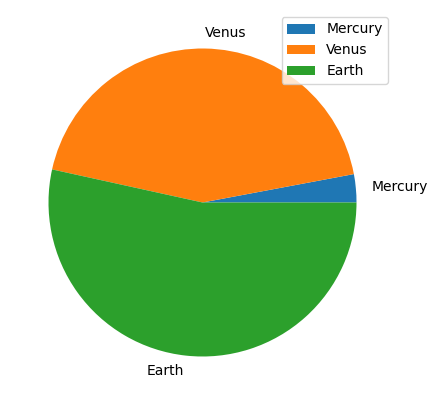

Source code (Python):
import pandas as pd
import numpy as np

#导入pyplot模块
import matplotlib.pyplot as plt

#使用中文字体
from pylab import mpl
mpl.rcParams['font.sans-serif']="Simsun"
mpl.rcParams['axes.unicode_minus']=False

df = pd.DataFrame({'mass': [0.330, 4.87 , 5.97],
                   'radius': [2439.7, 6051.8, 6378.1]},
                  index=['Mercury', 'Venus', 'Earth'])
print(df)
ax = df.plot.pie(y="mass",figsize=(5,5))
plt.show()
